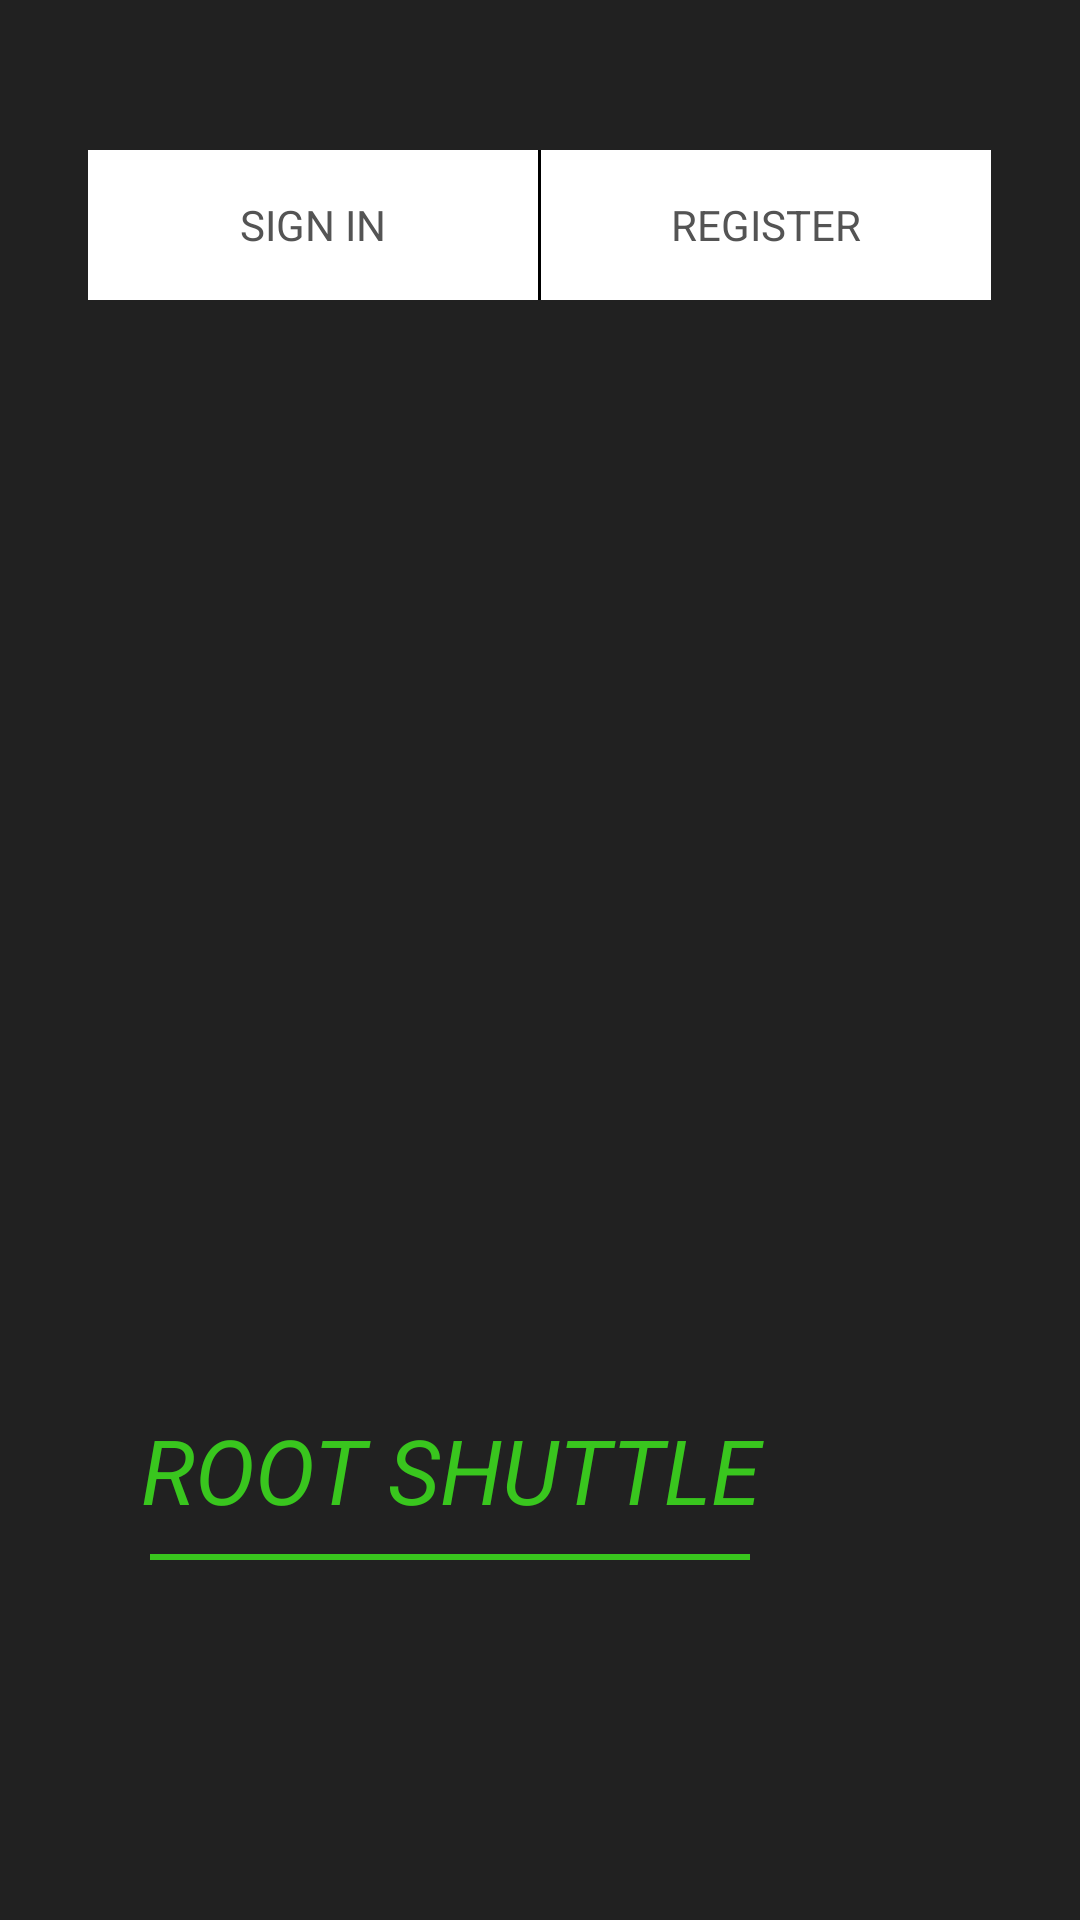

The Android layout XML behind this screen, and the referenced resources:
<!-- AndroidManifest.xml: application theme MyTheme -->
<!-- res/layout/welcome_layout.xml -->
<?xml version="1.0" encoding="utf-8"?>
<RelativeLayout
    xmlns:android="http://schemas.android.com/apk/res/android"
    android:layout_width="match_parent"
    android:layout_height="match_parent">

    <LinearLayout
        android:layout_width="match_parent"
        android:layout_height="match_parent"
        android:background="@color/black"
        android:gravity="center|top"
        android:orientation="horizontal"
        android:paddingTop="50dp">

        <TextView
            android:id="@+id/sign_in"
            style="@style/sign_register_button"
            android:layout_width="150dp"
            android:layout_height="50dp"
            android:text="@string/sign_in"/>

        <View
            android:layout_width="1dp"
            android:layout_height="50dp"
            android:background="#000"/>

        <TextView
            android:id="@+id/register"
            style="@style/sign_register_button"
            android:layout_width="150dp"
            android:layout_height="50dp"
            android:text="@string/register"/>
    </LinearLayout>

    <TextView
        android:id="@+id/app_title"
        android:textColor="@color/hot_green"
        android:gravity="center"
        android:textStyle="italic"
        android:textSize="30sp"
        android:textAllCaps="true"
        android:layout_alignParentStart="true"
        android:layout_alignParentBottom="true"
        android:layout_marginBottom="120dp"
        android:text="@string/app_name"
        android:layout_width="300dp"
        android:paddingBottom="10dp"
        android:layout_height="wrap_content"/>

    <View
        android:background="@color/hot_green"
        android:gravity="center"
        android:textStyle="italic"
        android:textSize="30sp"
        android:textAllCaps="true"
        android:layout_alignParentStart="true"
        android:layout_alignParentBottom="true"
        android:layout_marginBottom="120dp"
        android:layout_marginStart="50dp"
        android:text="@string/app_name"
        android:layout_width="200dp"
        android:layout_height="2dp"/>
</RelativeLayout>
<!-- resources referenced by this layout -->
<resources>
  <color name="black">#212121</color>
  <color name="hot_green">#39c61e</color>
  <string name="app_name">Root Shuttle</string>
  <string name="register">Register</string>
  <string name="sign_in">Sign In</string>
  <style name="sign_register_button">
          <item name="android:textAllCaps">true</item>
          <item name="android:textColor">#545454</item>
          <item name="android:gravity">center</item>
          <item name="android:background">@android:color/white</item>
      </style>
  <style name="MyTheme" parent="MyTheme.Base" />
  <style name="MyTheme.Base" parent="Theme.AppCompat.Light.DarkActionBar">
          <item name="android:windowNoTitle">true</item>
          
          <item name="windowActionBar">false</item>
          
          
          <item name="colorPrimary">#2196F3</item>
          
          <item name="colorPrimaryDark">#1976D2</item>
          
          <item name="colorAccent">#FF4081</item>
          
      </style>
</resources>
